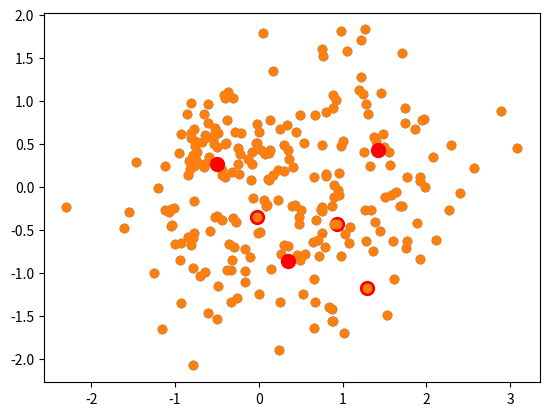

Generate this figure with matplotlib:
# necessary imports
import matplotlib.pyplot as plt
import numpy as np

from scipy.spatial.distance import euclidean
points = np.vstack(((np.random.randn(150, 2) * 0.75 + np.array([1, 0])),
              (np.random.randn(50, 2) * 0.25 + np.array([-0.5, 0.5])),
              (np.random.randn(50, 2) * 0.5 + np.array([-0.5, -0.5]))))


def initialize_centroids(points, k):
    '''
        Selects k random points as initial
        points from dataset
    '''
    centroids = points.copy()
    np.random.shuffle(centroids)
    return centroids[:k]


def closest_centroid(points, centroids):
    '''
        Returns an array containing the index to the nearest centroid for each point
    '''
    '''
    dist = np.zeros(([points.shape[0],centroids.shape[0]])
    for i in range(len(dist)):
        for j in range(len(i)):
            dist[i,j] = euclidean(points[i], centroids[j])
    '''
    dists = np.sqrt(((points - centroids[:,np.newaxis])**2).sum(axis=2))

    return np.argmin(dists,axis=0)


def move_centroids(points, closest, centroids):
    '''
        Returns the new centroids assigned from the points closest to them
    '''
    return np.array([points[closest==k].mean(axis=0) for k in range(centroids.shape[0])])

def graph(centroids,points):
    plt.scatter(points[:, 0], points[:, 1])
    plt.scatter(centroids[:, 0], centroids[:, 1], c='r', s=100)
    ax = plt.gca()
    plt.show()

def main(points):
    num_iterations = 100
    k = 3
    # у нас есть кординаты множества точек мы определеляем центроиды (k точек) случайным образом
    # столько классов у нас будет, по которым мы должны разбить остальные точки.
    # сначала ищем все точки, пренадлежащие каждой центроиде. После этого ищем среднее среди их координат и смещаем центроиды туда
    # спустя некоторое время центроиды перестанут двигаться или их сдвиг будет меньше некоторого E
    # Initialize centroids
    centroids = initialize_centroids(points, k)
    graph(centroids,points)


    # Run iterative process
    for i in range(num_iterations):
        closest = closest_centroid(points, centroids)
        centroids = move_centroids(points, closest, centroids)

    return centroids


centroids = main(points)

graph(centroids, points)